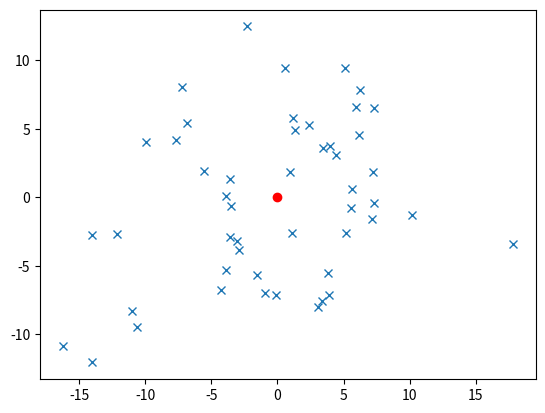

Recreate this plot in Python. (Note: this script raises an exception after producing the figure.)
import numpy as np
import itertools
import matplotlib.pyplot as plt

seed = 42
rng = np.random.default_rng(seed)
N = 50
MAX_RANGE = 50
nodes = list(range(N))
print(nodes)
node_locs = rng.normal(scale=MAX_RANGE / 2 / 3, size=(N, 2))
node_locs[0, :] = 0  # The first node is the depot node (at 0,0)
print(node_locs)
edges = list(edge for edge in itertools.product(nodes, nodes) if edge[0] != edge[1])
print(edges)
distances = [
    np.linalg.norm(node_locs[pt1, :] - node_locs[pt2, :]) for pt1, pt2 in edges
]
distances_dict = {edge: distance for edge, distance in zip(edges, distances)}
print(distances)

plt.plot(node_locs[0, 0], node_locs[0, 1], "or")
plt.plot(node_locs[1:, 0], node_locs[1:, 1], "x")


import gurobipy as gp
import matplotlib.pyplot as plt
import networkx as nx

model = gp.Model()
x = model.addVars(edges, obj=distances_dict, vtype=gp.GRB.BINARY, name="x")
r = model.addVars(nodes, vtype=gp.GRB.CONTINUOUS, name="range")

# Conserve flow at depot node
model.addConstr(x.sum(nodes[0], "*") == x.sum("*", nodes[0]))
# Ensure at least one tour goes through the depot
model.addConstr(x.sum(nodes[0], "*") >= 1)
# Set the residual range at the depot to the max
model.addConstr(r[nodes[0]] == MAX_RANGE)

# Only one exit from each non-depot node
model.addConstrs(x.sum(node, "*") == 1 for node in nodes[1:])
# Only one entrance to each non-depot node
model.addConstrs(x.sum("*", node) == 1 for node in nodes[1:])

# Ensure residual range is always enough to complete route
model.addConstrs(r[node] >= distances_dict[node, nodes[0]] for node in nodes[1:])
# Ensure residual range doesn't go above max (may be redundant)
model.addConstrs(r[node] <= MAX_RANGE for node in nodes)
# Constrain the residual range to be propagated through a subtour
# Create equality constraint that only holds when x[i,j] is True (1)
# Don't apply to returning to the depot (j == nodes[0])
model.addConstrs(
    r[j] >= r[i] - distances_dict[i, j] - MAX_RANGE * (1 - x[i, j])
    for i, j in itertools.product(nodes, nodes[1:])
    if i != j
)
model.addConstrs(
    r[j] <= r[i] - distances_dict[i, j] + MAX_RANGE * (1 - x[i, j])
    for i, j in itertools.product(nodes, nodes[1:])
    if i != j
)


# def eliminate_bad_subtours(model, where, x):
#     if where == gp.GRB.Callback.MIPSOL:
#         vals = model.cbGetSolution(x)
#         selected = gp.tuplelist((i, j) for i, j in x.keys() if vals[i, j] > 0.5)
#         # print(selected)
#         subtours = extract_subtours(selected)
#         # print(subtours)
#         for subtour in subtours:
#             if not depot_in_subtour(subtour):
#                 disallow_subtour(model, subtour, x)
#             if total_distance(subtour, x) > MAX_RANGE:
#                 disallow_subtour(model, subtour, x)


def heuristic_solution_cb(model, where, x, nodes, distances):
    if where == gp.GRB.Callback.MIPSOL:
        vals = model.cbGetSolution(x)
        selected = gp.tuplelist((i, j) for i, j in x.keys() if vals[i, j] > 0.5)
        # print(selected)
        # subtours = extract_subtours(selected)
        graph = nx.DiGraph(selected)
        did_improve, improved_solution = improve_solution(graph, x, nodes, distances)
        if did_improve:
            model.cbSetSolution(x, improved_solution)


def extract_subtours(selected):
    graph = nx.DiGraph(selected)
    subtours = []
    visited = set()
    visited.add(nodes[0])
    for next_node in graph.successors(nodes[0]):
        subtour = [nodes[0]]
        while next_node != nodes[0]:
            subtour.append(next_node)
            visited.add(next_node)
            next_nodes = list(graph.successors(next_node))
            assert len(next_nodes) == 1
            next_node = next_nodes[0]
        subtours.append(subtour)

    for node in nodes[1:]:
        if node in visited:
            continue
        subtour = [node]
        next_nodes = list(graph.successors(node))
        assert len(next_nodes) == 1
        next_node = next_nodes[0]
        while next_node != node:
            subtour.append(next_node)
            visited.add(next_node)
            next_nodes = list(graph.successors(next_node))
            assert len(next_nodes) == 1
            next_node = next_nodes[0]
        subtours.append(subtour)
    return subtours


def improve_solution(subtour_graph, x, nodes, distances):
    improved_solution = False
    for node in subtour_graph.nodes:
        if node == nodes[0]:
            continue
        prev_ = next(subtour_graph.predecessors(node))
        next_ = next(subtour_graph.successors(node))
        improvements = []
        for other_node in subtour_graph.nodes:
            if node == other_node:
                continue
            other_next = next(subtour_graph.successors(other_node))
            curr_cost = (
                distances[prev_, node]
                + distances[node, next_]
                + distances[other_node, other_next]
            )
            try:
                swapped_cost = (
                    distances[other_node, node]
                    + distances[node, other_next]
                    + distances[prev_, next_]
                )
            except KeyError:
                continue
            cost_improvement = curr_cost - swapped_cost
            improvements.append((cost_improvement, (other_node, other_next)))
        if not improvements:
            continue
        max_improvement = max(improvements, key=lambda x: x[0])
        if max_improvement[0] > 0:
            improved_solution = True
            subtour_graph.remove_edges_from(
                ((prev_, node), (node, next_), max_improvement[1])
            )
            new_prev, new_next = max_improvement[1]
            subtour_graph.add_edges_from(
                ((prev_, next_), (new_prev, node), (node, new_next))
            )
    solution = {}
    for i, j in x:
        if subtour_graph.has_edge(i, j):
            solution[i, j] = 1
        else:
            solution[i, j] = 0
    if improved_solution:
        print("Improved the solution!")
    return improved_solution, solution


# def total_distance(subtour, x):
#     distance = 0.0
#     for edge in subtour:
#         distance += x[edge].getAttr("obj")
#     return distance


# def depot_in_subtour(subtour):
#     return any(i == 0 for i, _ in subtour) and any(j == 0 for _, j in subtour)


# def disallow_subtour(model, subtour, x):
#     # print(f"Dissallowing subtour: {subtour}")
#     model.cbLazy(gp.quicksum(x[i, j] for i, j in subtour) <= len(subtour) - 1)


model.Params.LazyConstraints = 1
# model.Params.OutputFlag = 0
model.optimize(
    lambda model, where: heuristic_solution_cb(
        model, where, x=x, nodes=nodes, distances=distances_dict
    )
)

vals = model.getAttr("x", x)
selected = gp.tuplelist((i, j) for i, j in vals.keys() if vals[i, j] > 0.5)
print(selected)
tours = extract_subtours(selected)
print(tours)
plt.plot(node_locs[0, 0], node_locs[0, 1], "or")
plt.plot(node_locs[1:, 0], node_locs[1:, 1], "xb")
for tour in tours:
    pts = np.zeros((len(tour) + 1, 2))
    for idx, node in enumerate(tour):
        pts[idx] = node_locs[node]
    pts[-1] = node_locs[0]
    plt.plot(pts[:, 0], pts[:, 1])
